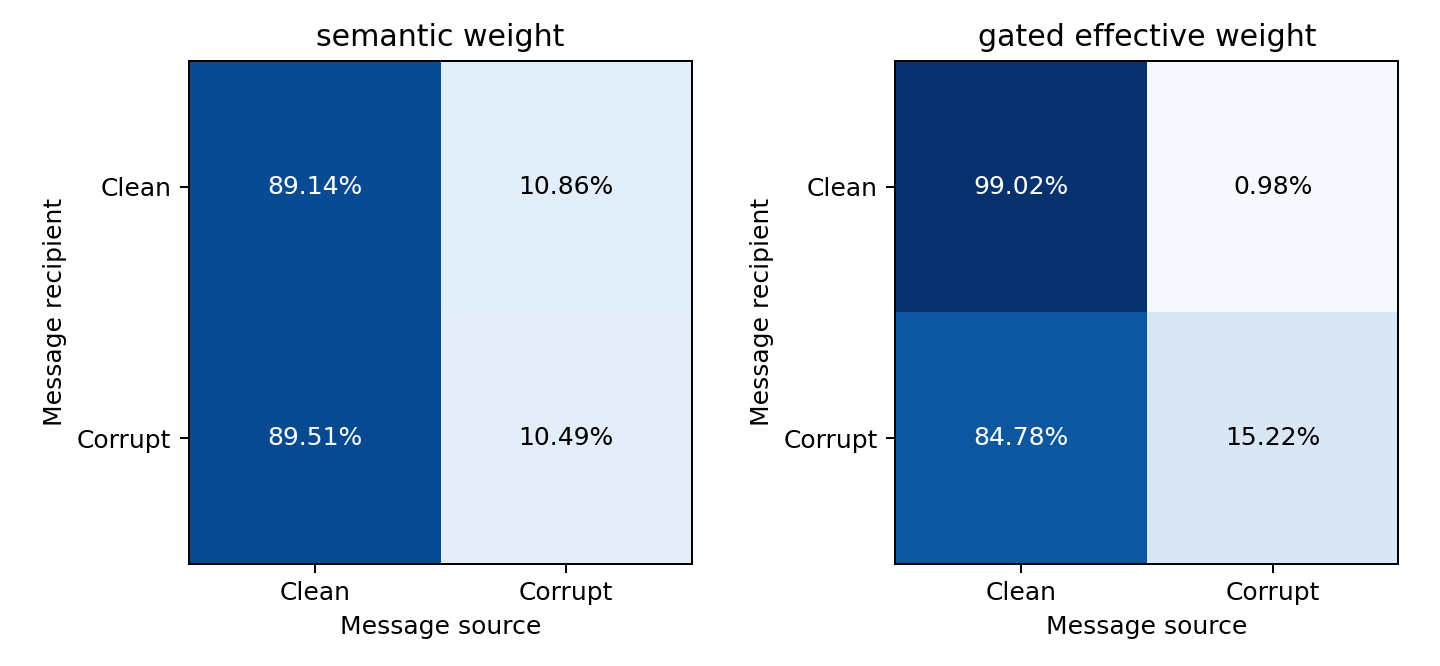

Values plotted in this chart, from the file beside it:
data_seed, train_seed, recipient_corrupted, source_corrupted, weighting, mass, mean_mass_per_recipient, share_within_recipient_type
0, 0, 0, 0, semantic_weight, 800.1, 0.889, 0.889
0, 0, 0, 0, gated_effective_weight, 403.5, 0.4483, 0.9878
0, 0, 0, 1, semantic_weight, 99.88, 0.111, 0.111
0, 0, 0, 1, gated_effective_weight, 4.987, 0.005541, 0.01221
0, 0, 1, 0, semantic_weight, 89.23, 0.8923, 0.8923
0, 0, 1, 0, gated_effective_weight, 3.3, 0.033, 0.8623
0, 0, 1, 1, semantic_weight, 10.77, 0.1077, 0.1077
0, 0, 1, 1, gated_effective_weight, 0.5269, 0.005269, 0.1377
0, 1, 0, 0, semantic_weight, 800.1, 0.889, 0.889
0, 1, 0, 0, gated_effective_weight, 403.5, 0.4483, 0.9878
0, 1, 0, 1, semantic_weight, 99.88, 0.111, 0.111
0, 1, 0, 1, gated_effective_weight, 4.987, 0.005541, 0.01221
0, 1, 1, 0, semantic_weight, 89.23, 0.8923, 0.8923
0, 1, 1, 0, gated_effective_weight, 3.3, 0.033, 0.8623
0, 1, 1, 1, semantic_weight, 10.77, 0.1077, 0.1077
0, 1, 1, 1, gated_effective_weight, 0.5269, 0.005269, 0.1377
0, 2, 0, 0, semantic_weight, 800.1, 0.889, 0.889
0, 2, 0, 0, gated_effective_weight, 403.5, 0.4483, 0.9878
0, 2, 0, 1, semantic_weight, 99.88, 0.111, 0.111
0, 2, 0, 1, gated_effective_weight, 4.987, 0.005541, 0.01221
0, 2, 1, 0, semantic_weight, 89.23, 0.8923, 0.8923
0, 2, 1, 0, gated_effective_weight, 3.3, 0.033, 0.8623
0, 2, 1, 1, semantic_weight, 10.77, 0.1077, 0.1077
0, 2, 1, 1, gated_effective_weight, 0.5269, 0.005269, 0.1377
1, 0, 0, 0, semantic_weight, 807, 0.8967, 0.8967
1, 0, 0, 0, gated_effective_weight, 429.3, 0.477, 0.992
1, 0, 0, 1, semantic_weight, 92.98, 0.1033, 0.1033
1, 0, 0, 1, gated_effective_weight, 3.479, 0.003866, 0.008039
1, 0, 1, 0, semantic_weight, 90.22, 0.9022, 0.9022
1, 0, 1, 0, gated_effective_weight, 3.817, 0.03817, 0.7787
1, 0, 1, 1, semantic_weight, 9.781, 0.09781, 0.09781
1, 0, 1, 1, gated_effective_weight, 1.085, 0.01085, 0.2213
1, 1, 0, 0, semantic_weight, 807, 0.8967, 0.8967
1, 1, 0, 0, gated_effective_weight, 429.3, 0.477, 0.992
1, 1, 0, 1, semantic_weight, 92.98, 0.1033, 0.1033
1, 1, 0, 1, gated_effective_weight, 3.479, 0.003866, 0.008039
1, 1, 1, 0, semantic_weight, 90.22, 0.9022, 0.9022
1, 1, 1, 0, gated_effective_weight, 3.817, 0.03817, 0.7787
1, 1, 1, 1, semantic_weight, 9.781, 0.09781, 0.09781
1, 1, 1, 1, gated_effective_weight, 1.085, 0.01085, 0.2213
1, 2, 0, 0, semantic_weight, 807, 0.8967, 0.8967
1, 2, 0, 0, gated_effective_weight, 429.3, 0.477, 0.992
1, 2, 0, 1, semantic_weight, 92.98, 0.1033, 0.1033
1, 2, 0, 1, gated_effective_weight, 3.479, 0.003866, 0.008039
1, 2, 1, 0, semantic_weight, 90.22, 0.9022, 0.9022
1, 2, 1, 0, gated_effective_weight, 3.817, 0.03817, 0.7787
1, 2, 1, 1, semantic_weight, 9.781, 0.09781, 0.09781
1, 2, 1, 1, gated_effective_weight, 1.085, 0.01085, 0.2213
2, 0, 0, 0, semantic_weight, 799.7, 0.8885, 0.8885
2, 0, 0, 0, gated_effective_weight, 416.8, 0.4631, 0.9909
2, 0, 0, 1, semantic_weight, 100.3, 0.1115, 0.1115
2, 0, 0, 1, gated_effective_weight, 3.818, 0.004242, 0.009077
2, 0, 1, 0, semantic_weight, 89.07, 0.8907, 0.8907
2, 0, 1, 0, gated_effective_weight, 3.887, 0.03887, 0.9024
2, 0, 1, 1, semantic_weight, 10.93, 0.1093, 0.1093
2, 0, 1, 1, gated_effective_weight, 0.4202, 0.004202, 0.09756
2, 1, 0, 0, semantic_weight, 799.7, 0.8885, 0.8885
2, 1, 0, 0, gated_effective_weight, 416.8, 0.4631, 0.9909
2, 1, 0, 1, semantic_weight, 100.3, 0.1115, 0.1115
2, 1, 0, 1, gated_effective_weight, 3.818, 0.004242, 0.009077
... 12 more rows
